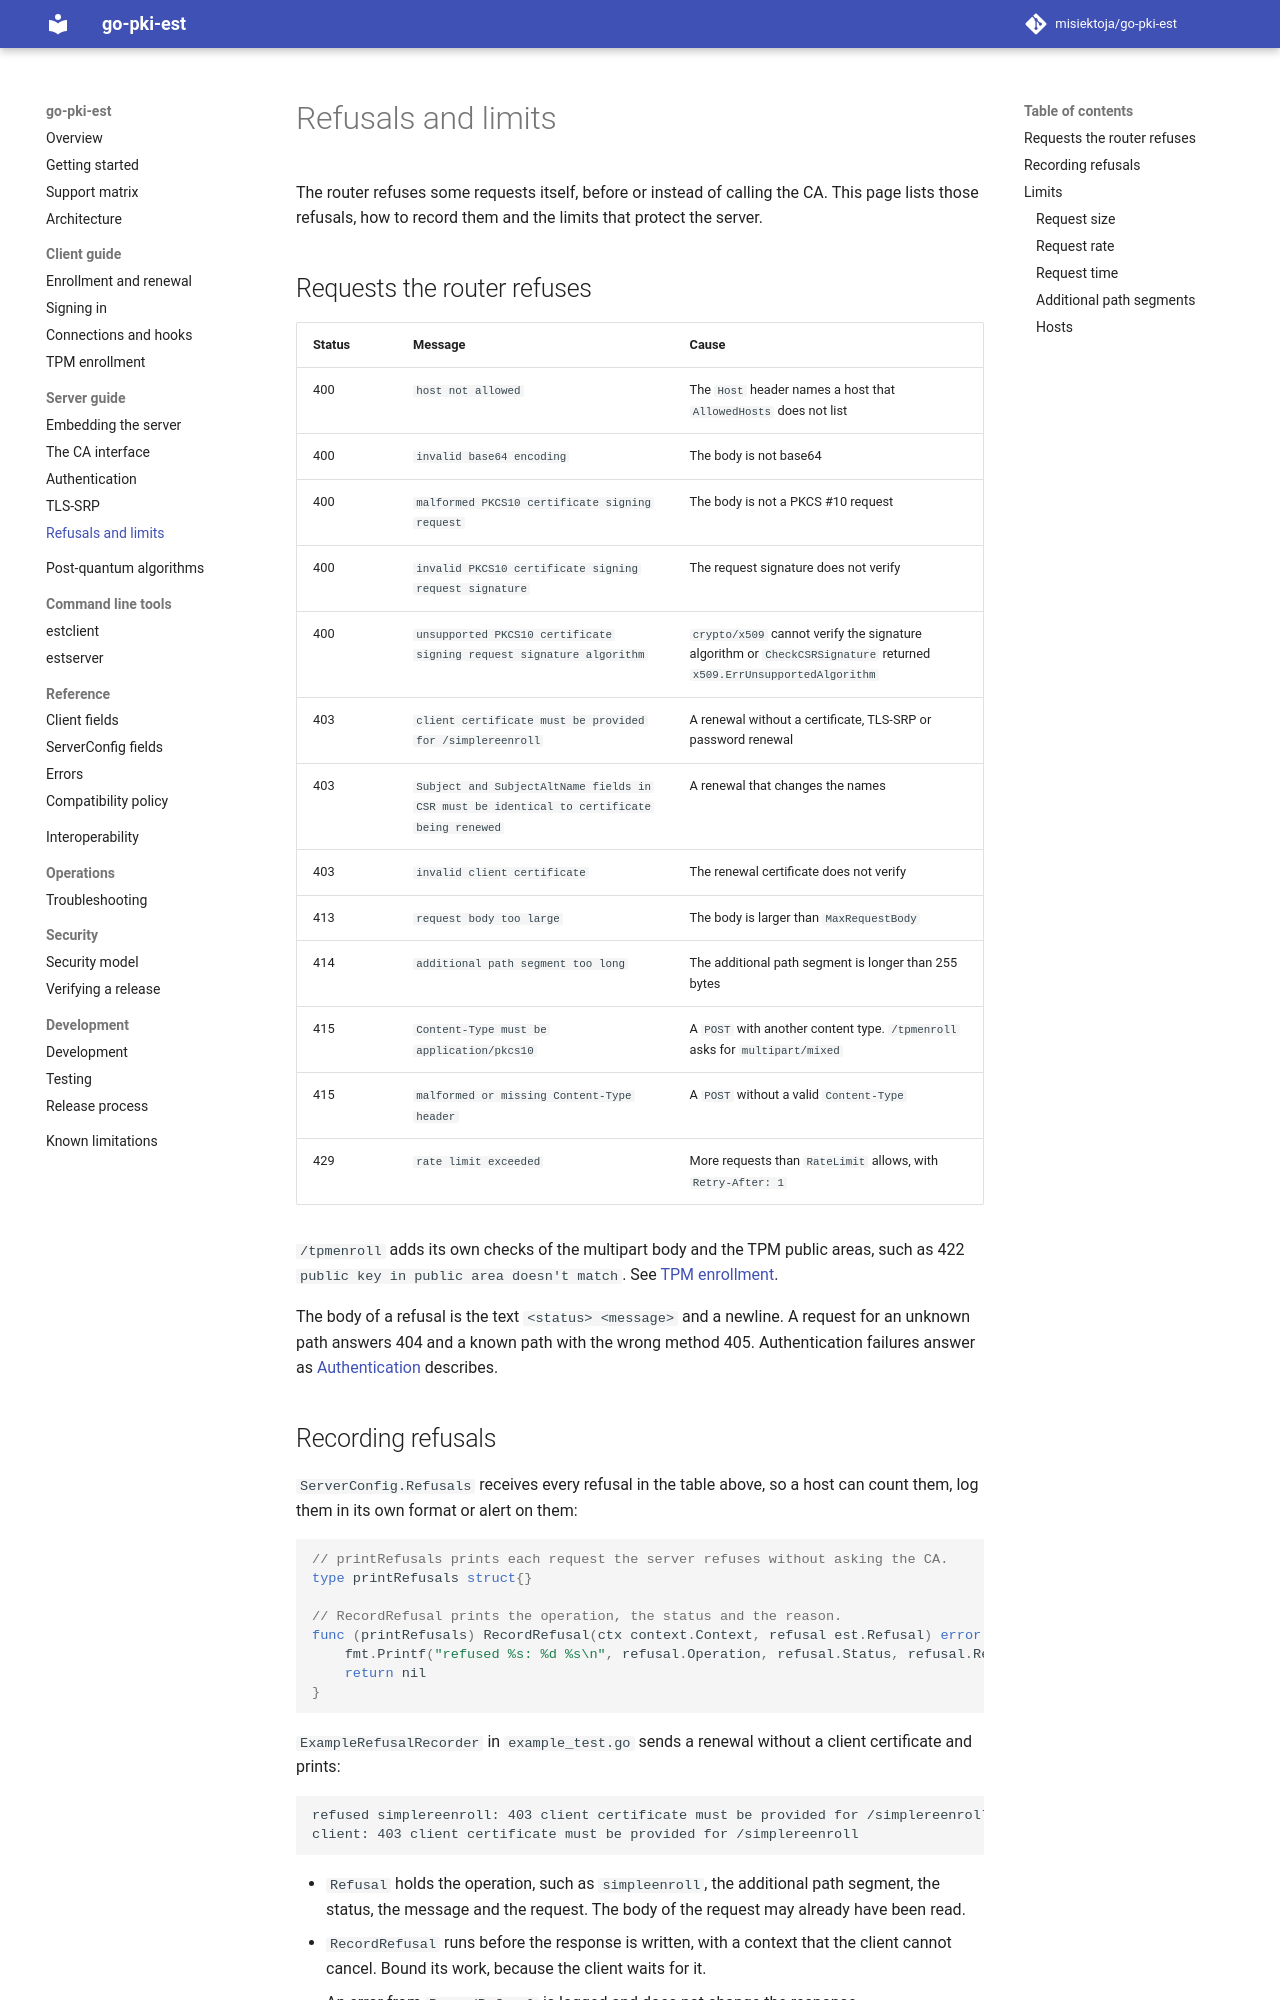

repository: misiektoja/go-pki-est · page: server/refusals-and-limits/index.html · generator: mkdocs

---
description: "Requests the go-pki-est router refuses before the CA is called and how to record them, plus limits on request size, rate, time and hosts."
---

# Refusals and limits

The router refuses some requests itself, before or instead of calling the CA. This page lists those
refusals, how to record them and the limits that protect the server.

## Requests the router refuses

| Status | Message | Cause |
| --- | --- | --- |
| 400 | `host not allowed` | The `Host` header names a host that `AllowedHosts` does not list |
| 400 | `invalid base64 encoding` | The body is not base64 |
| 400 | `malformed PKCS10 certificate signing request` | The body is not a PKCS #10 request |
| 400 | `invalid PKCS10 certificate signing request signature` | The request signature does not verify |
| 400 | `unsupported PKCS10 certificate signing request signature algorithm` | `crypto/x509` cannot verify the signature algorithm or `CheckCSRSignature` returned `x509.ErrUnsupportedAlgorithm` |
| 403 | `client certificate must be provided for /simplereenroll` | A renewal without a certificate, TLS-SRP or password renewal |
| 403 | `Subject and SubjectAltName fields in CSR must be identical to certificate being renewed` | A renewal that changes the names |
| 403 | `invalid client certificate` | The renewal certificate does not verify |
| 413 | `request body too large` | The body is larger than `MaxRequestBody` |
| 414 | `additional path segment too long` | The additional path segment is longer than 255 bytes |
| 415 | `Content-Type must be application/pkcs10` | A `POST` with another content type. `/tpmenroll` asks for `multipart/mixed` |
| 415 | `malformed or missing Content-Type header` | A `POST` without a valid `Content-Type` |
| 429 | `rate limit exceeded` | More requests than `RateLimit` allows, with `Retry-After: 1` |

`/tpmenroll` adds its own checks of the multipart body and the TPM public areas, such as 422
`public key in public area doesn't match`. See [TPM enrollment](../client/tpm.md).

The body of a refusal is the text `<status> <message>` and a newline. A request for an unknown path
answers 404 and a known path with the wrong method 405. Authentication failures answer as
[Authentication](authentication.md) describes.
